Run: headless pygame with SDL's dummy video driver; simulated clock (each Clock.tick advances the game by its frame time, no real sleeping); random seed 0; keys injected as events and as key.get_pressed() state; no mouse input.
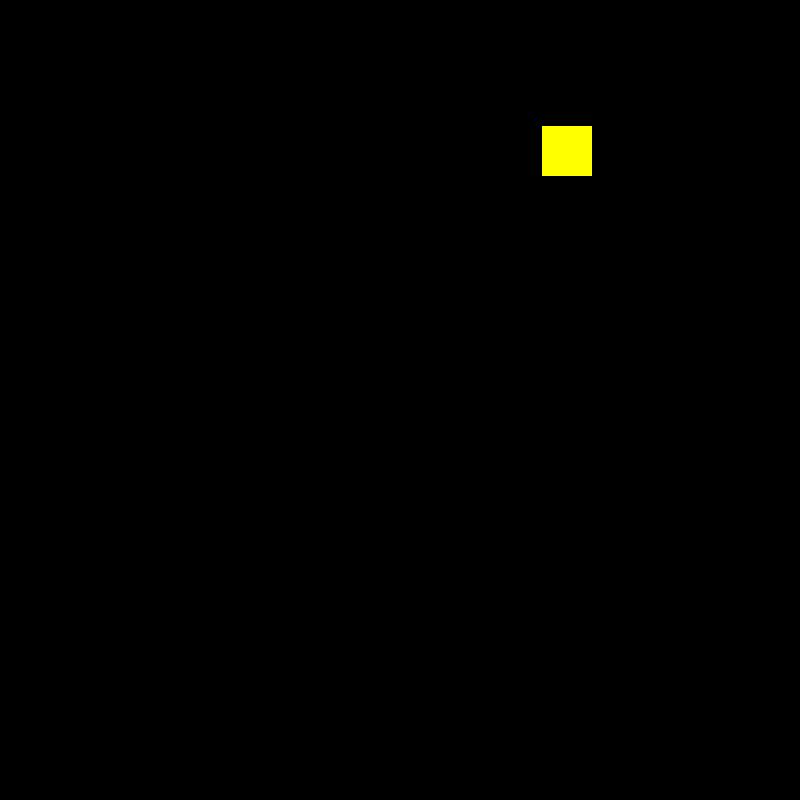
Frame 1 of 4 · flips 1–60 · no input
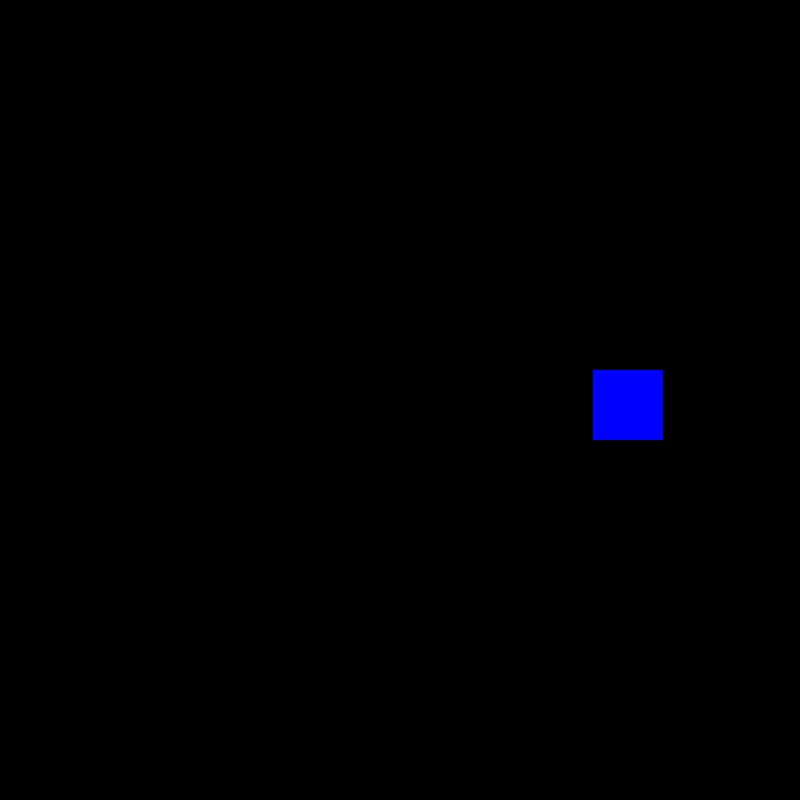
Frame 2 of 4 · flips 61–180 · tapped SPACE, RETURN · held RIGHT (→), D
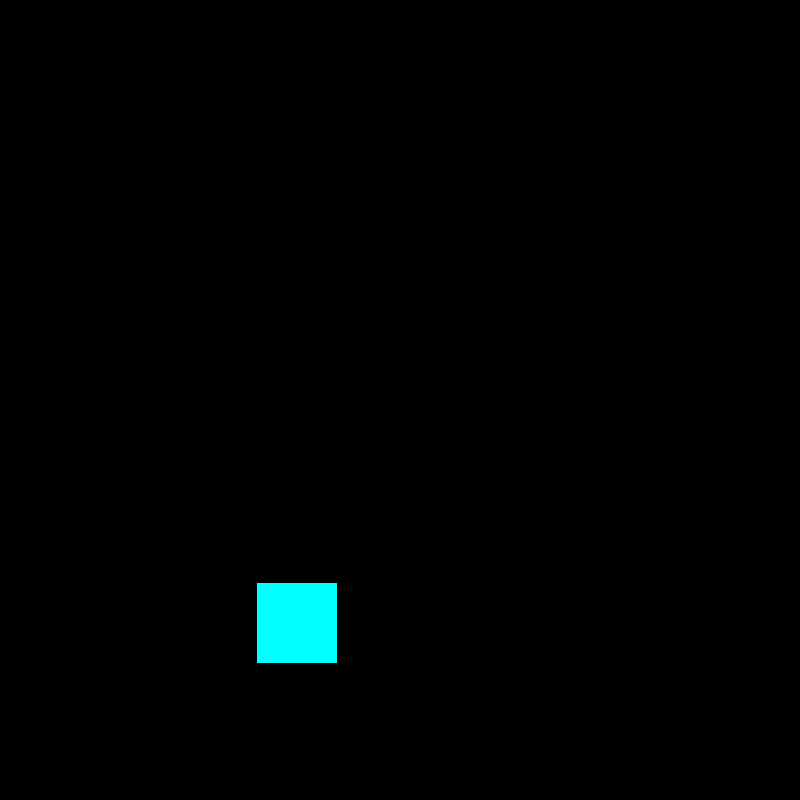
Frame 3 of 4 · flips 181–300 · held DOWN (↓), S
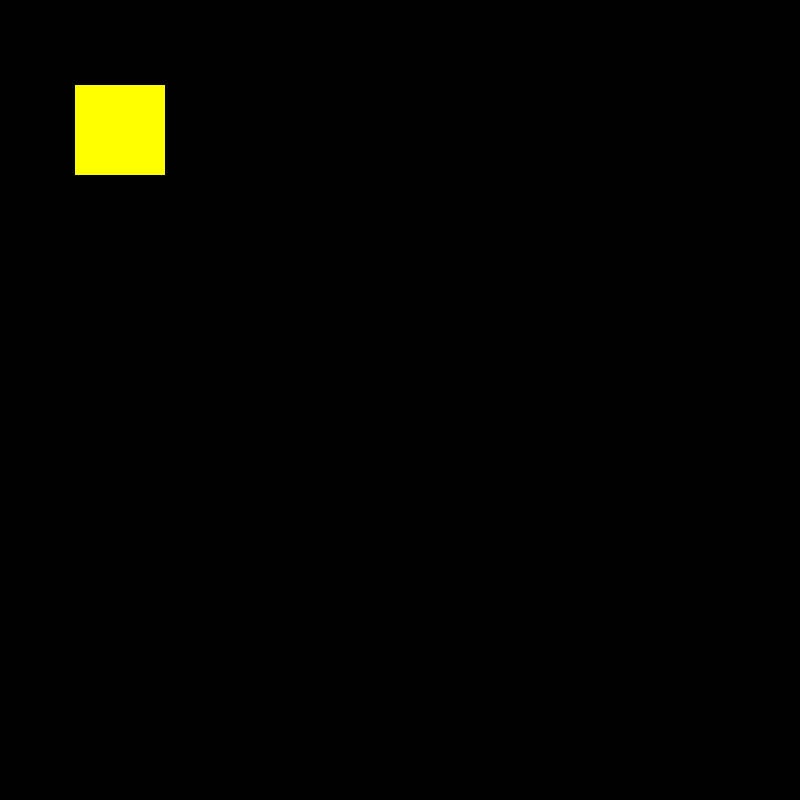
Frame 4 of 4 · flips 301–420 · held LEFT (←), A, UP (↑), W

The pygame program that drew these frames:

import pygame
import random
import math

# Initialize Pygame
pygame.init()

# Screen dimensions
width, height = 800, 800
screen = pygame.display.set_mode((width, height))
pygame.display.set_caption("Bouncing Square Simulation")

# Colors
black = (0, 0, 0)
colors = [(255, 0, 0), (0, 255, 0), (0, 0, 255), (255, 255, 0), (0, 255, 255), (255, 0, 255)]

# Initial properties of the bouncing square
square_size = 50
square_x, square_y = width // 2 - square_size // 2, height // 2 - square_size // 2

# Generate a random angle for the initial velocity
angle = random.uniform(0, 2 * math.pi)
speed = 5
velocity = [speed * math.cos(angle), speed * math.sin(angle)]

current_color = random.choice(colors)

# Main loop
running = True
while running:
    for event in pygame.event.get():
        if event.type == pygame.QUIT:
            running = False
    
    # Move the square
    square_x += velocity[0]
    square_y += velocity[1]

    # Bounce off the edges and change size and color
    if square_x <= 0 or square_x + square_size >= width:
        velocity[0] = -velocity[0]
        square_x += velocity[0]
        square_size += 10
        current_color = random.choice(colors)
    if square_y <= 0 or square_y + square_size >= height:
        velocity[1] = -velocity[1]
        square_y += velocity[1]
        square_size += 10
        current_color = random.choice(colors)

    # Ensure the square doesn't go out of bounds
    if square_x < 0:
        square_x = 0
    if square_x + square_size > width:
        square_x = width - square_size
    if square_y < 0:
        square_y = 0
    if square_y + square_size > height:
        square_y = height - square_size

    # Stop the simulation if the square fills the screen
    if square_size >= width or square_size >= height:
        running = False

    # Clear the screen
    screen.fill(black)
    
    # Draw the square
    pygame.draw.rect(screen, current_color, (square_x, square_y, square_size, square_size))
    
    # Update the display
    pygame.display.flip()

    # Delay to control frame rate
    pygame.time.delay(30)

# Quit Pygame
pygame.quit()
